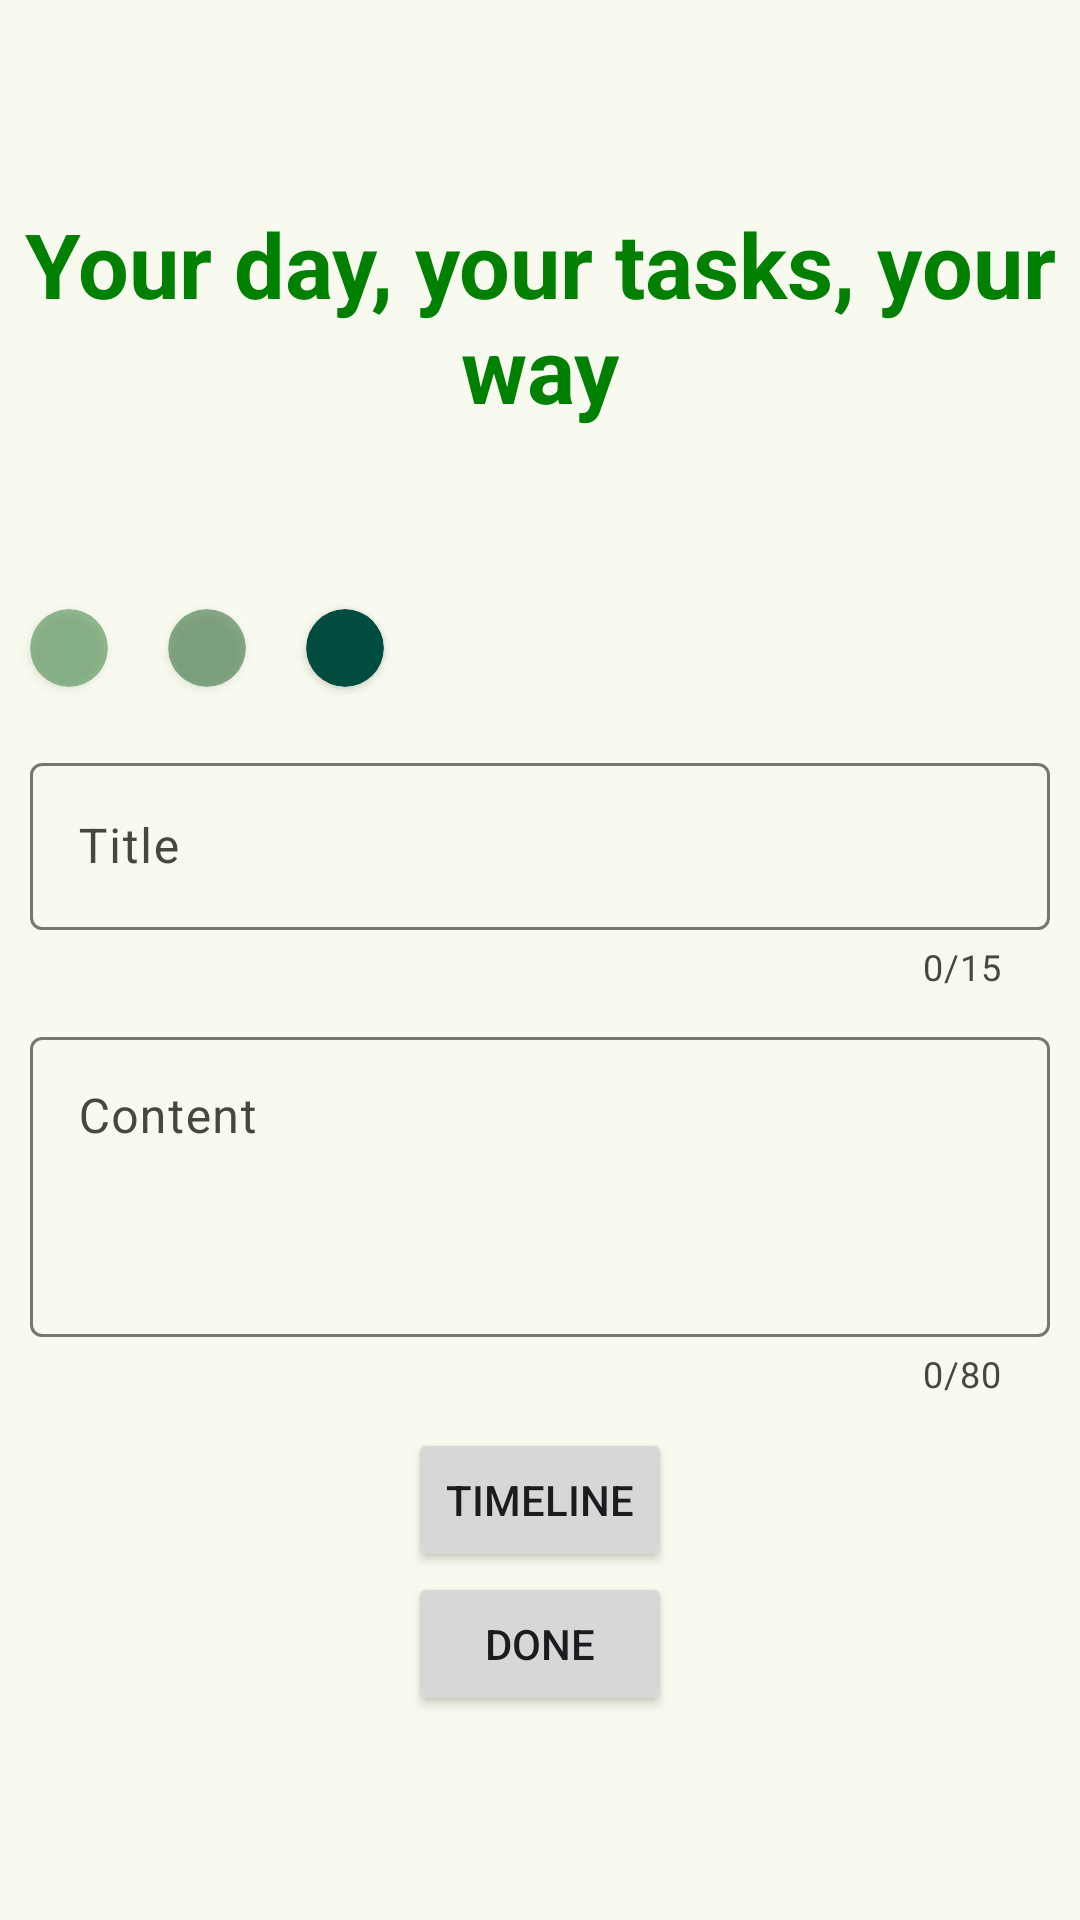

Produce the Android XML layout that renders to this screen, including the resource entries it uses.
<!-- AndroidManifest.xml: application theme Theme.QuickNotes -->
<!-- res/layout/fragment_add.xml -->
<?xml version="1.0" encoding="utf-8"?>
<LinearLayout xmlns:android="http://schemas.android.com/apk/res/android"
    xmlns:app="http://schemas.android.com/apk/res-auto"
    xmlns:tools="http://schemas.android.com/tools"
    android:layout_width="match_parent"
    android:layout_height="match_parent"
    android:gravity="center"
    android:orientation="vertical">

    <TextView
        android:layout_width="match_parent"
        android:layout_height="wrap_content"
        android:layout_marginBottom="50dp"
        android:text="Your day, your tasks, your way"
        android:textAlignment="center"
        android:textColor="@color/Green"
        android:textSize="30dp"
        android:textStyle="bold" />

    <LinearLayout
        android:layout_width="wrap_content"
        android:layout_height="wrap_content"
        android:layout_gravity="left">

        <androidx.cardview.widget.CardView
            android:id="@+id/L"
            android:layout_width="26dp"
            android:layout_height="26dp"
            android:layout_margin="10dp"
            android:alpha="0.5"
            app:cardBackgroundColor="#2E7D32"
            app:cardCornerRadius="30dp" />

        <androidx.cardview.widget.CardView
            android:id="@+id/M"
            android:layout_width="26dp"
            android:layout_height="26dp"
            android:layout_margin="10dp"
            android:alpha="0.5"
            app:cardBackgroundColor="#1B5E20"
            app:cardCornerRadius="30dp" />

        <androidx.cardview.widget.CardView
            android:id="@+id/H"
            android:layout_width="26dp"
            android:layout_height="26dp"
            android:layout_margin="10dp"
            android:alpha="1"
            app:cardBackgroundColor="#004D40"
            app:cardCornerRadius="30dp" />

    </LinearLayout>

    <LinearLayout
        android:layout_width="match_parent"
        android:layout_height="wrap_content"
        android:layout_margin="10dp"
        android:orientation="vertical">

        <com.google.android.material.textfield.TextInputLayout
            android:layout_width="match_parent"
            android:layout_height="wrap_content"
            app:counterEnabled="true"
            app:counterMaxLength="15"
            tools:ignore="MissingConstraints"
            tools:layout_editor_absoluteX="1dp"
            tools:layout_editor_absoluteY="246dp">

            <com.google.android.material.textfield.TextInputEditText
                android:id="@+id/title_main"
                android:layout_width="match_parent"
                android:layout_height="wrap_content"
                android:hint="Title"

                android:maxLength="15" />
        </com.google.android.material.textfield.TextInputLayout>

        <com.google.android.material.textfield.TextInputLayout
            android:layout_width="match_parent"
            android:layout_height="wrap_content"
            android:layout_marginTop="10dp"

            app:counterEnabled="true"
            app:counterMaxLength="80"
            tools:ignore="MissingConstraints">

            <com.google.android.material.textfield.TextInputEditText
                android:id="@+id/content_main"
                android:layout_width="match_parent"
                android:layout_height="wrap_content"
                android:gravity="top"
                android:hint="Content"
                android:inputType="textMultiLine"
                android:maxLength="80"
                android:minHeight="100dp" />
        </com.google.android.material.textfield.TextInputLayout>
    </LinearLayout>

    <Button
        android:id="@+id/time_pick"
        android:layout_width="wrap_content"
        android:layout_height="wrap_content"
        android:text="TimeLine" />

    <Button
        android:id="@+id/submit"
        android:layout_width="wrap_content"
        android:layout_height="wrap_content"
        android:text="Done" />
</LinearLayout>
<!-- resources referenced by this layout -->
<resources>
  <color name="Green">#008000</color>
  <style name="Theme.QuickNotes" parent="Base.Theme.QuickNotes" />
  <color name="md_theme_primary">#4C662B</color>
  <color name="md_theme_onPrimary">#FFFFFF</color>
  <color name="md_theme_primaryContainer">#CDEDA3</color>
  <color name="md_theme_onPrimaryContainer">#102000</color>
  <color name="md_theme_secondary">#586249</color>
  <color name="md_theme_onSecondary">#FFFFFF</color>
  <color name="md_theme_secondaryContainer">#DCE7C8</color>
  <color name="md_theme_onSecondaryContainer">#151E0B</color>
  <color name="md_theme_tertiary">#386663</color>
  <color name="md_theme_onTertiary">#FFFFFF</color>
  <color name="md_theme_tertiaryContainer">#BCECE7</color>
  <color name="md_theme_onTertiaryContainer">#00201E</color>
  <color name="md_theme_error">#BA1A1A</color>
  <color name="md_theme_onError">#FFFFFF</color>
  <color name="md_theme_errorContainer">#FFDAD6</color>
  <color name="md_theme_onErrorContainer">#410002</color>
  <color name="md_theme_background">#F9FAEF</color>
  <color name="md_theme_onBackground">#1A1C16</color>
  <color name="md_theme_surface">#F9FAEF</color>
  <color name="md_theme_onSurface">#1A1C16</color>
  <color name="md_theme_surfaceVariant">#E1E4D5</color>
  <color name="md_theme_onSurfaceVariant">#44483D</color>
  <color name="md_theme_outline">#75796C</color>
  <color name="md_theme_outlineVariant">#C5C8BA</color>
  <color name="md_theme_inverseSurface">#2F312A</color>
  <color name="md_theme_inverseOnSurface">#F1F2E6</color>
  <color name="md_theme_inversePrimary">#B1D18A</color>
  <color name="md_theme_primaryFixed">#CDEDA3</color>
  <color name="md_theme_onPrimaryFixed">#102000</color>
  <color name="md_theme_primaryFixedDim">#B1D18A</color>
  <color name="md_theme_onPrimaryFixedVariant">#354E16</color>
  <color name="md_theme_secondaryFixed">#DCE7C8</color>
  <color name="md_theme_onSecondaryFixed">#151E0B</color>
  <color name="md_theme_secondaryFixedDim">#BFCBAD</color>
  <color name="md_theme_onSecondaryFixedVariant">#404A33</color>
  <color name="md_theme_tertiaryFixed">#BCECE7</color>
  <color name="md_theme_onTertiaryFixed">#00201E</color>
  <color name="md_theme_tertiaryFixedDim">#A0D0CB</color>
  <color name="md_theme_onTertiaryFixedVariant">#1F4E4B</color>
  <color name="md_theme_surfaceDim">#DADBD0</color>
  <color name="md_theme_surfaceBright">#F9FAEF</color>
  <color name="md_theme_surfaceContainerLowest">#FFFFFF</color>
  <color name="md_theme_surfaceContainerLow">#F3F4E9</color>
  <color name="md_theme_surfaceContainer">#EEEFE3</color>
  <color name="md_theme_surfaceContainerHigh">#E8E9DE</color>
  <color name="md_theme_surfaceContainerHighest">#E2E3D8</color>
</resources>
